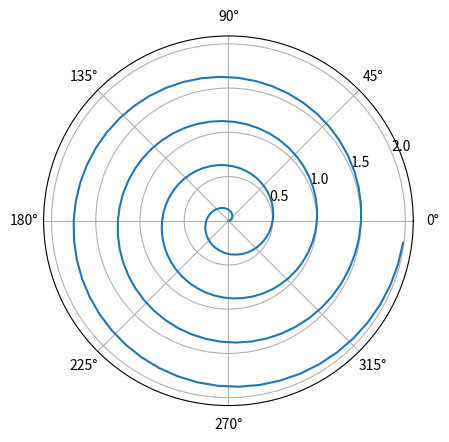

Generate this figure with matplotlib:
#| label: fig-polar
#| fig-cap: A line plot on a polar axis

import numpy as np
import matplotlib.pyplot as plt

r = np.arange(0, 2, 0.01)
theta = 4 * np.pi * r
fig, ax = plt.subplots(
  subplot_kw = {'projection': 'polar'} 
)
ax.plot(theta, r)
ax.set_rticks([0.5, 1, 1.5, 2])
ax.grid(True)
plt.show()